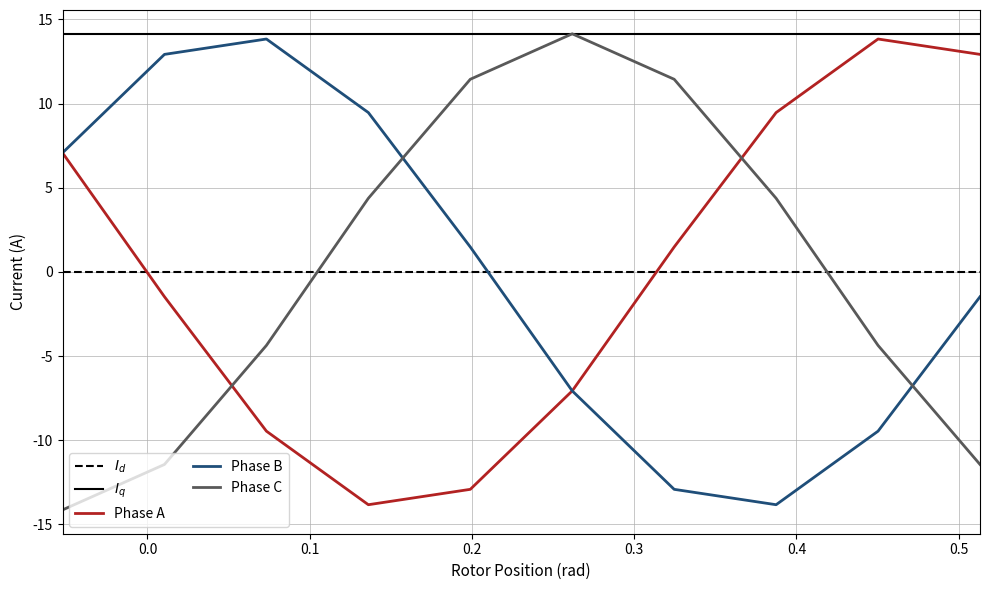

Here is the Python script that generated this plot:
import numpy as np
import matplotlib.pyplot as plt

data = np.array([
    [-0.00000000e+00, -0.00000000e+00, -0.00000000e+00, -0.00000000e+00, -0.00000000e+00, -0.00000000e+00, -0.00000000e+00, -0.00000000e+00, -0.00000000e+00, -0.00000000e+00],
    [ 1.41421356e+01,  1.41421356e+01,  1.41421356e+01,  1.41421356e+01,  1.41421356e+01,  1.41421356e+01,  1.41421356e+01,  1.41421356e+01,  1.41421356e+01,  1.41421356e+01],
    [ 7.07106781e+00, -1.47825570e+00, -9.46293579e+00, -1.38330960e+01, -1.29194838e+01, -7.07106781e+00,  1.47825570e+00,  9.46293579e+00,  1.38330960e+01,  1.29194838e+01],
    [ 7.07106781e+00,  1.29194838e+01,  1.38330960e+01,  9.46293579e+00,  1.47825570e+00, -7.07106781e+00, -1.29194838e+01, -1.38330960e+01, -9.46293579e+00, -1.47825570e+00],
    [-1.41421356e+01, -1.14412281e+01, -4.37016024e+00,  4.37016024e+00,  1.14412281e+01,  1.41421356e+01,  1.14412281e+01,  4.37016024e+00, -4.37016024e+00, -1.14412281e+01],
    [-5.23598776e-02,  1.04719755e-02,  7.33038286e-02,  1.36135682e-01,  1.98967535e-01,  2.61799388e-01,  3.24631241e-01,  3.87463094e-01,  4.50294947e-01,  5.13126800e-01]
])

x_data = data[5, :]

fig, ax = plt.subplots(figsize=(10, 6))

ax.plot(x_data, data[0, :], color='black', linestyle='--', label=r'$I_d$', linewidth=1.5)
ax.plot(x_data, data[1, :], color='black', linestyle='-', label=r'$I_q$', linewidth=1.5)

ax.plot(x_data, data[2, :], color='#B22222', label='Phase A', linewidth=2.0)
ax.plot(x_data, data[3, :], color='#1F4E79', label='Phase B', linewidth=2.0)
ax.plot(x_data, data[4, :], color='#595959', label='Phase C', linewidth=2.0)

ax.set_xlabel('Rotor Position (rad)', fontsize=11)
ax.set_ylabel('Current (A)', fontsize=11)
ax.legend(frameon=True, loc='best', ncol=2, fontsize=10)
ax.grid(True, linestyle='-', linewidth=0.5)
ax.margins(x=0)

plt.tight_layout()
plt.show()
